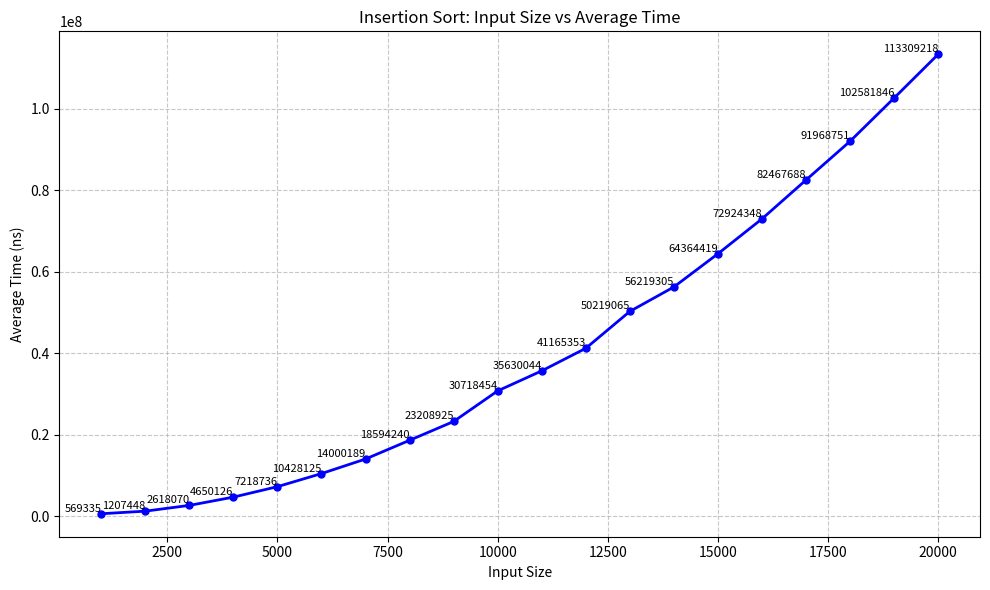

The script that saved this image:
import matplotlib.pyplot as plt

# Input sizes and corresponding average times in nanoseconds
input_sizes = [
    1000, 2000, 3000, 4000, 5000, 6000, 7000, 8000, 9000, 10000,
    11000, 12000, 13000, 14000, 15000, 16000, 17000, 18000, 19000, 20000
]

average_times_ns = [
    569335, 1207448, 2618070, 4650126, 7218736, 10428125, 14000189, 18594240,
    23208925, 30718454, 35630044, 41165353, 50219065, 56219305, 64364419,
    72924348, 82467688, 91968751, 102581846, 113309218
]

# Plotting
plt.figure(figsize=(10, 6))
plt.plot(input_sizes, average_times_ns, marker='o', color='blue', linestyle='-', linewidth=2, markersize=5)

plt.title("Insertion Sort: Input Size vs Average Time")
plt.xlabel("Input Size")
plt.ylabel("Average Time (ns)")
plt.grid(True, linestyle='--', alpha=0.7)

# Optional: show values on each point
for x, y in zip(input_sizes, average_times_ns):
    plt.text(x, y, f"{y}", fontsize=8, ha='right', va='bottom')

plt.tight_layout()
plt.show()
